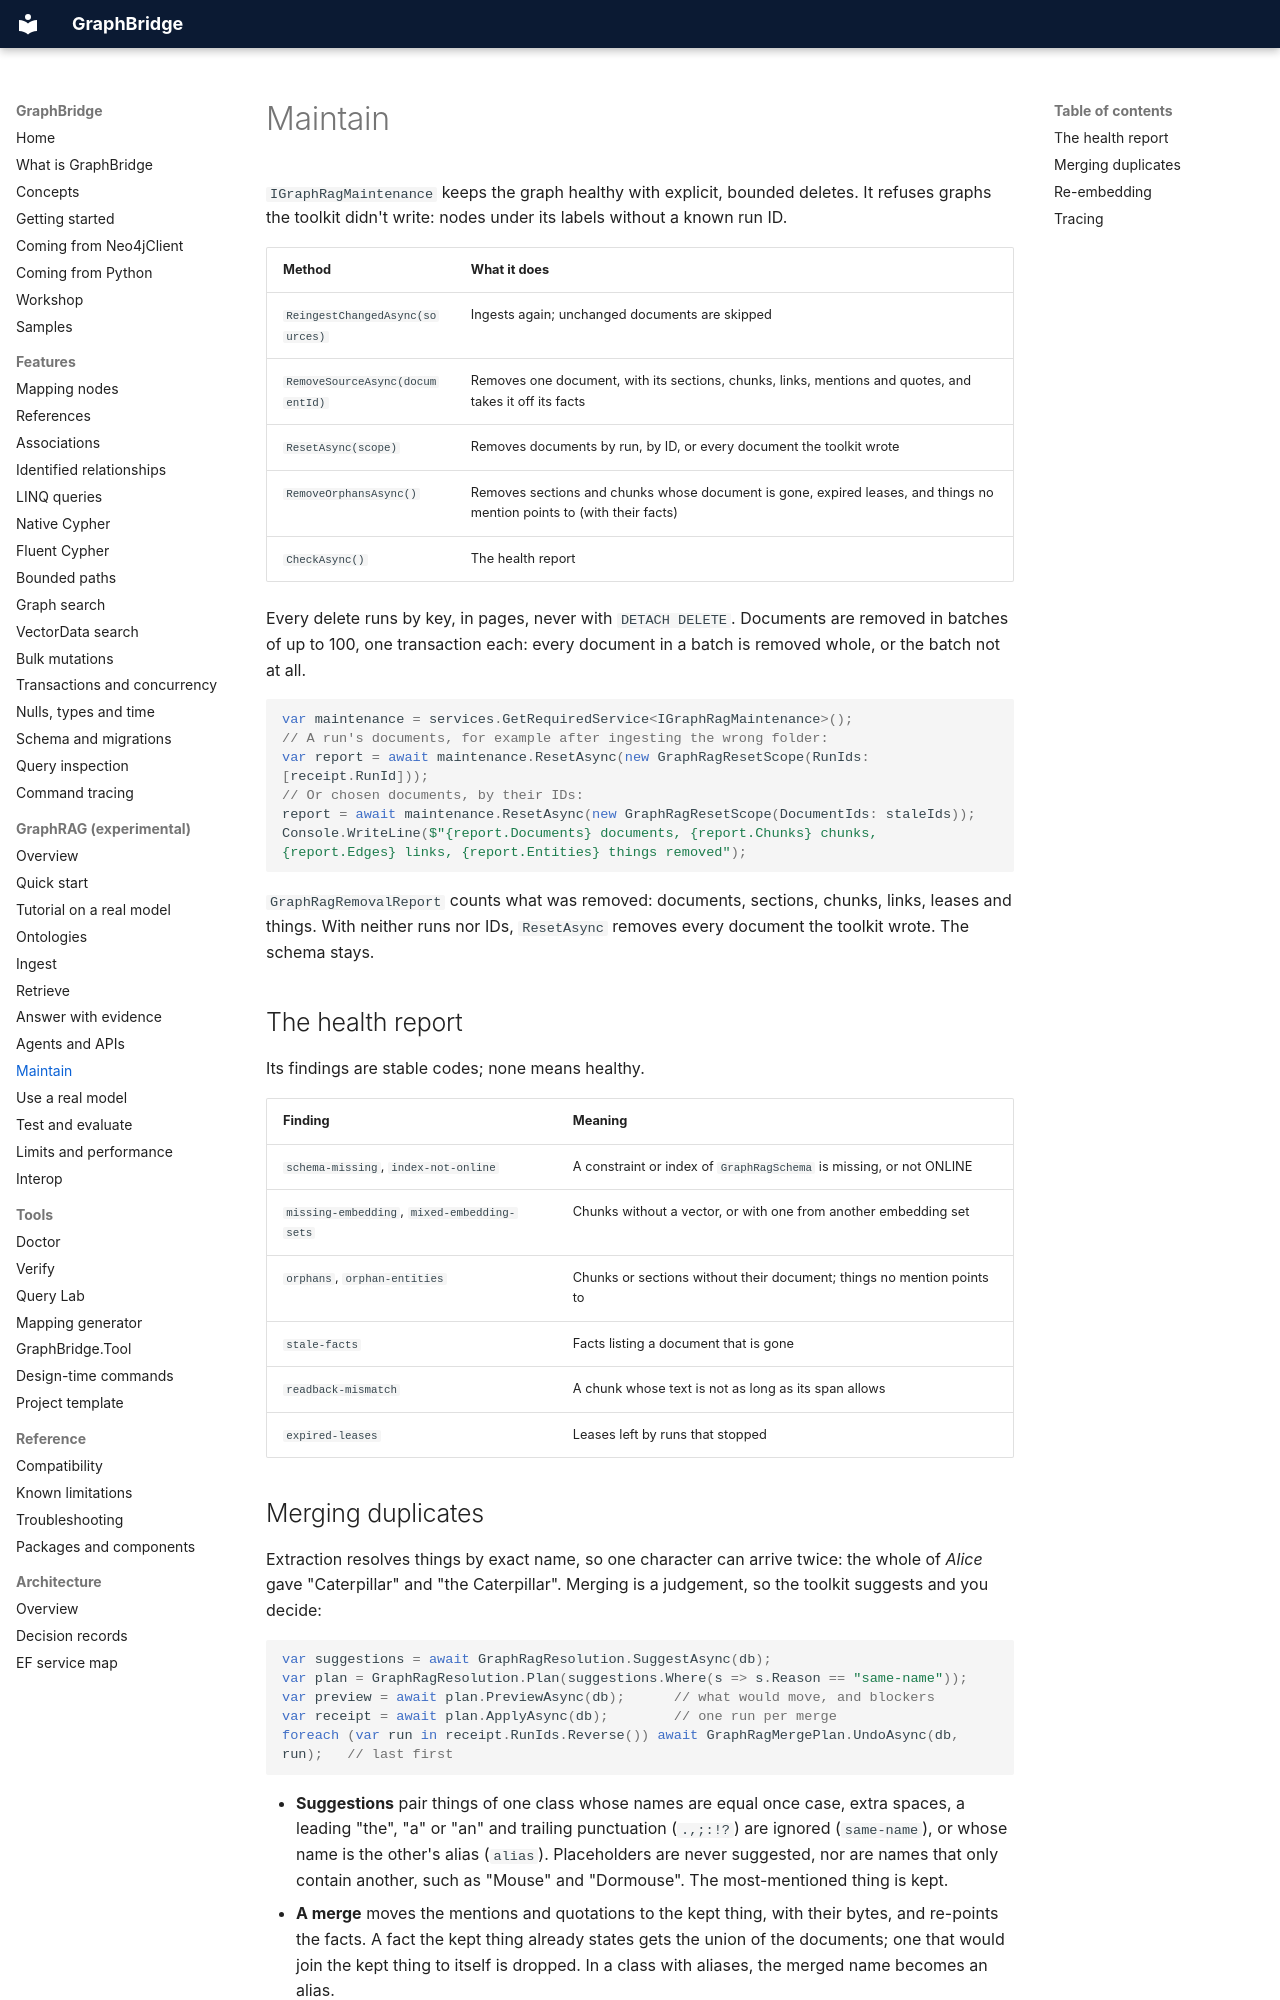

repository: joslat/GraphBridge.EFCore · page: graphrag/MAINTAIN.html · generator: mkdocs

# Maintain

`IGraphRagMaintenance` keeps the graph healthy with explicit, bounded deletes. It refuses graphs the toolkit didn't write: nodes under its labels without a known run ID.

| Method | What it does |
|---|---|
| `ReingestChangedAsync(sources)` | Ingests again; unchanged documents are skipped |
| `RemoveSourceAsync(documentId)` | Removes one document, with its sections, chunks, links, mentions and quotes, and takes it off its facts |
| `ResetAsync(scope)` | Removes documents by run, by ID, or every document the toolkit wrote |
| `RemoveOrphansAsync()` | Removes sections and chunks whose document is gone, expired leases, and things no mention points to (with their facts) |
| `CheckAsync()` | The health report |

Every delete runs by key, in pages, never with `DETACH DELETE`. Documents are removed in batches of up to 100, one transaction each: every document in a batch is removed whole, or the batch not at all.

```csharp
var maintenance = services.GetRequiredService<IGraphRagMaintenance>();
// A run's documents, for example after ingesting the wrong folder:
var report = await maintenance.ResetAsync(new GraphRagResetScope(RunIds: [receipt.RunId]));
// Or chosen documents, by their IDs:
report = await maintenance.ResetAsync(new GraphRagResetScope(DocumentIds: staleIds));
Console.WriteLine($"{report.Documents} documents, {report.Chunks} chunks, {report.Edges} links, {report.Entities} things removed");
```

`GraphRagRemovalReport` counts what was removed: documents, sections, chunks, links, leases and things. With neither runs nor IDs, `ResetAsync` removes every document the toolkit wrote. The schema stays.

## The health report

Its findings are stable codes; none means healthy.

| Finding | Meaning |
|---|---|
| `schema-missing`, `index-not-online` | A constraint or index of `GraphRagSchema` is missing, or not ONLINE |
| `missing-embedding`, `mixed-embedding-sets` | Chunks without a vector, or with one from another embedding set |
| `orphans`, `orphan-entities` | Chunks or sections without their document; things no mention points to |
| `stale-facts` | Facts listing a document that is gone |
| `readback-mismatch` | A chunk whose text is not as long as its span allows |
| `expired-leases` | Leases left by runs that stopped |
